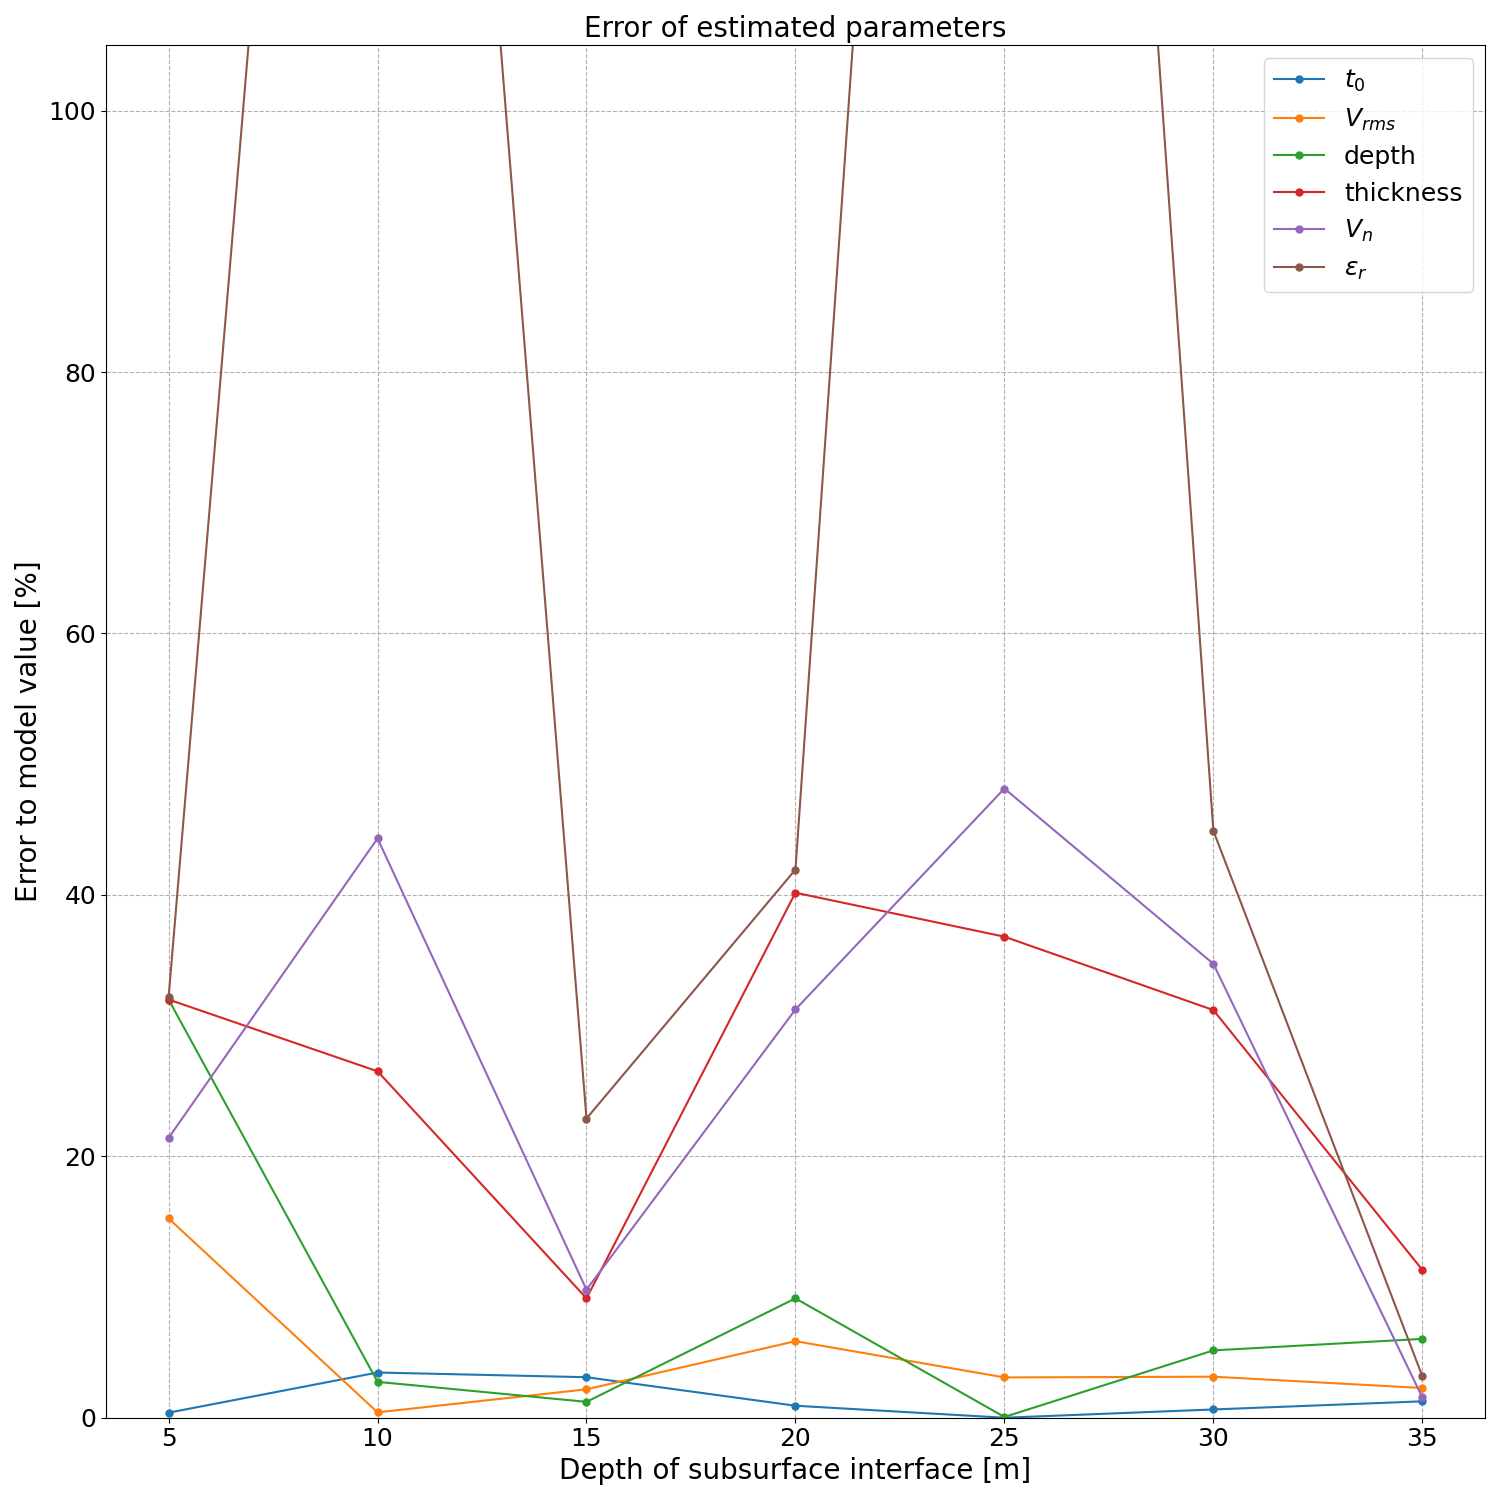

The file beside this chart, header and first rows:
t0 [%], Vrms [%], depth [%], thickness [%], epsilon [%], Vn [%]
3.861003861003809989e-01, 1.524822695035463838e+01, 3.199477620600002936e+01, 3.199477620600002936e+01, 3.215503431115419630e+01, 2.140628958396818859e+01
3.459119496855339371e+00, 4.098360655737559588e-01, 2.744448642350008072e+00, 2.650587892130002032e+01, 2.226206195170527735e+02, 4.432580585190547140e+01
3.099173553719011043e+00, 2.173913043478270080e+00, 1.214669565166666132e+00, 9.132905980200014540e+00, 2.289191064756751359e+01, 9.793392155754958139e+00
9.174311926605384082e-01, 5.855855855855850223e+00, 9.130988760600011744e+00, 4.016796373790004537e+01, 4.193825292138166105e+01, 3.123659388836263417e+01
0.000000000000000000e+00, 3.083700440528645448e+00, 5.595896223999829999e-02, 3.680374985360003848e+01, 2.718024985127906348e+02, 4.813864637323860052e+01
6.315789473684128019e-01, 3.139013452914798386e+00, 5.151564134933342309e+00, 3.118917962080004358e+01, 4.490778410631954642e+01, 3.472707454474257105e+01
1.254480286738350658e+00, 2.272727272727271597e+00, 6.031760637857145113e+00, 1.131293965539995838e+01, 3.182846883534235616e+00, 1.554414353241302393e+00
